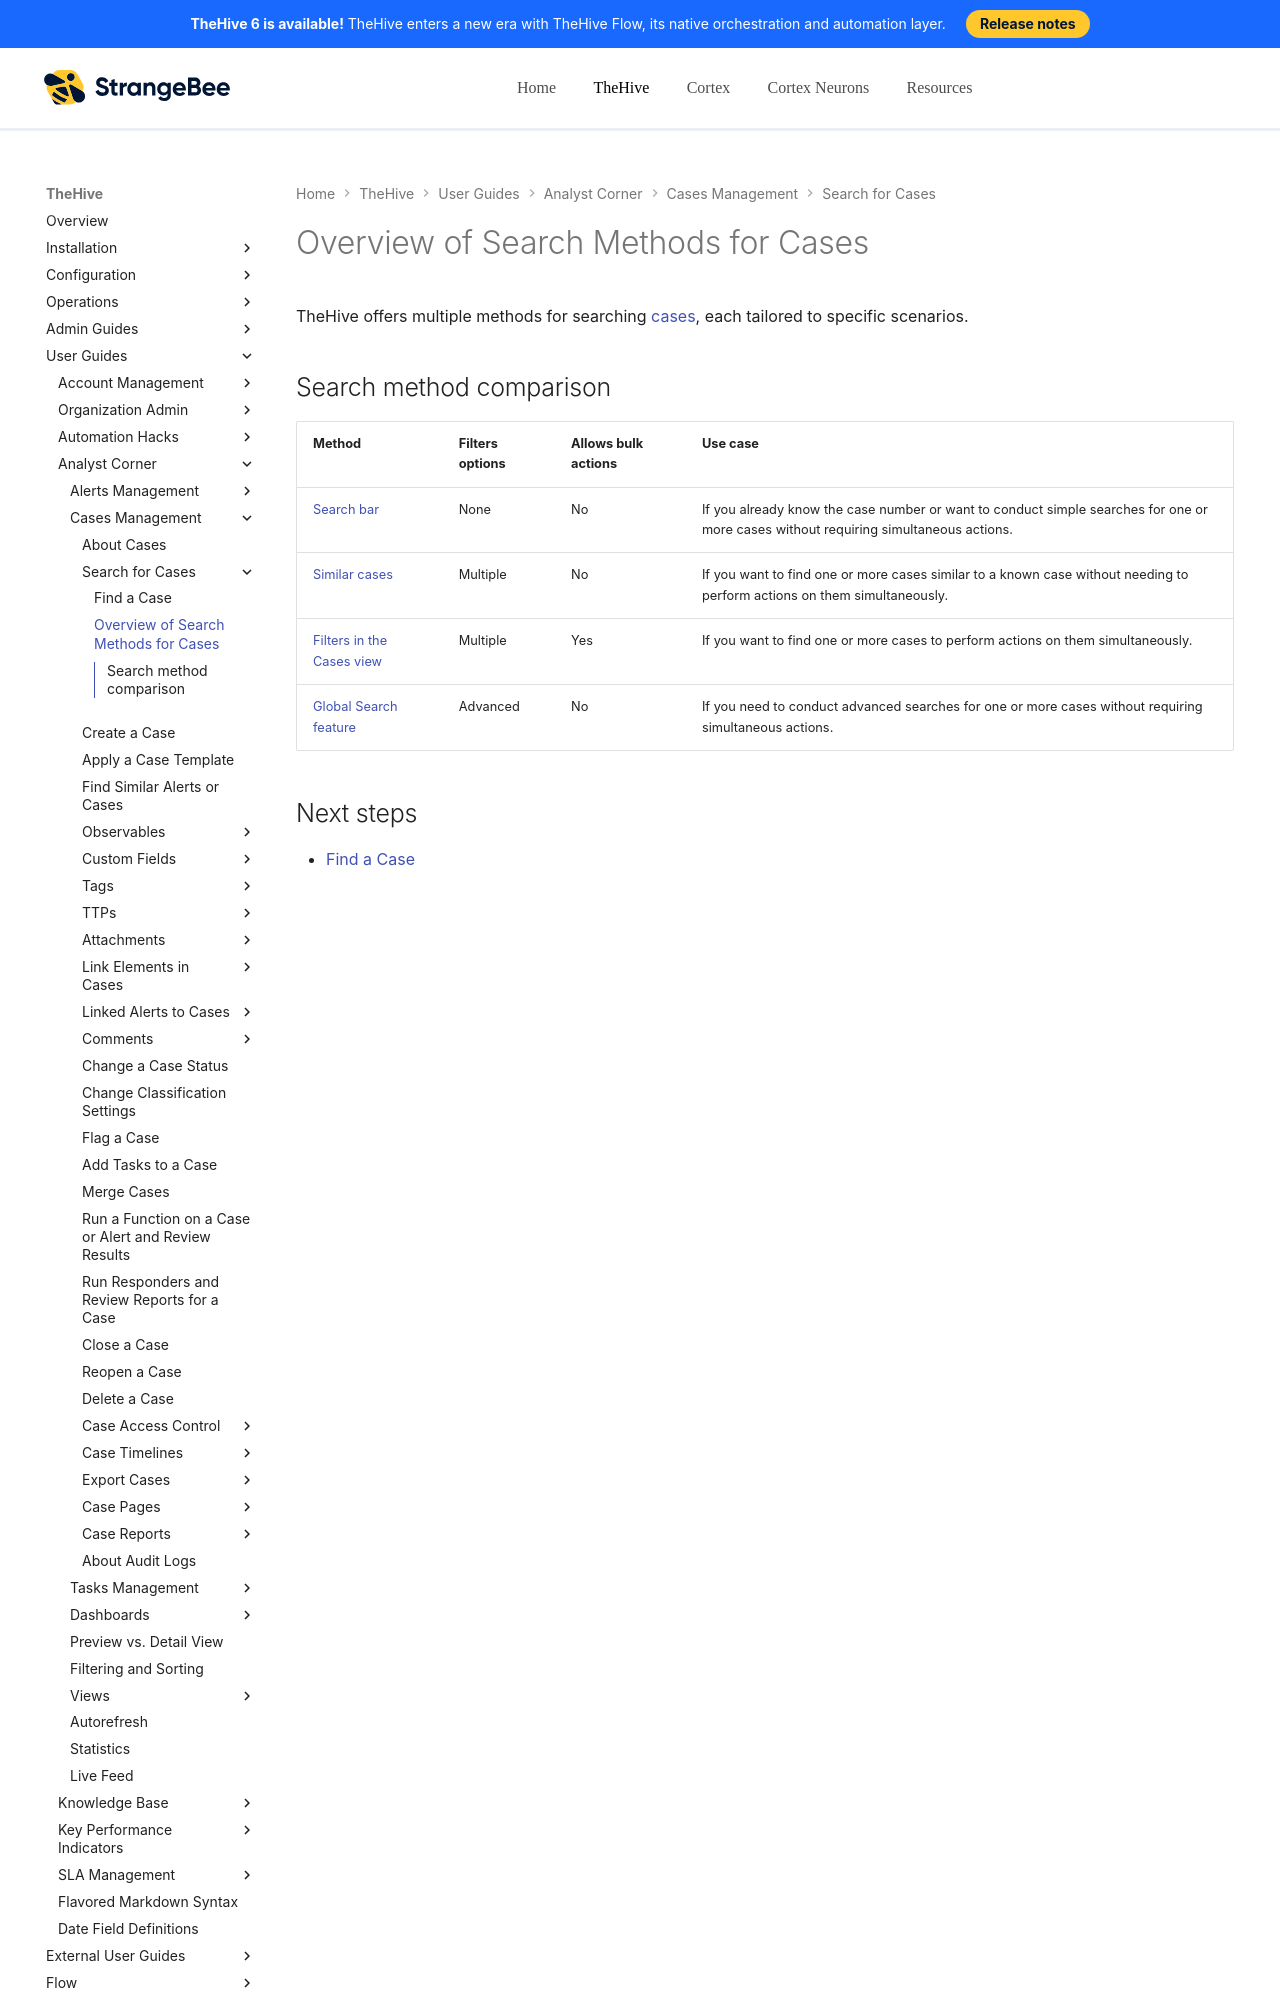

repository: StrangeBeeCorp/docs · page: thehive/user-guides/analyst-corner/cases/search-for-cases/overview-search-methods-case/index.html · generator: mkdocs

# Overview of Search Methods for Cases

TheHive offers multiple methods for searching [cases](../about-cases.md), each tailored to specific scenarios.

## Search method comparison

| Method | Filters options | Allows bulk actions | Use case |
| -------| ------------------| --------------------| ---------|
| [Search bar](find-a-case.md#method-1-search-bar)| None | No | If you already know the case number or want to conduct simple searches for one or more cases without requiring simultaneous actions.|
| [Similar cases](find-a-case.md#method-2-similar-cases) | Multiple | No | If you want to find one or more cases similar to a known case without needing to perform actions on them simultaneously. |
| [Filters in the Cases view](find-a-case.md#method-3-f
